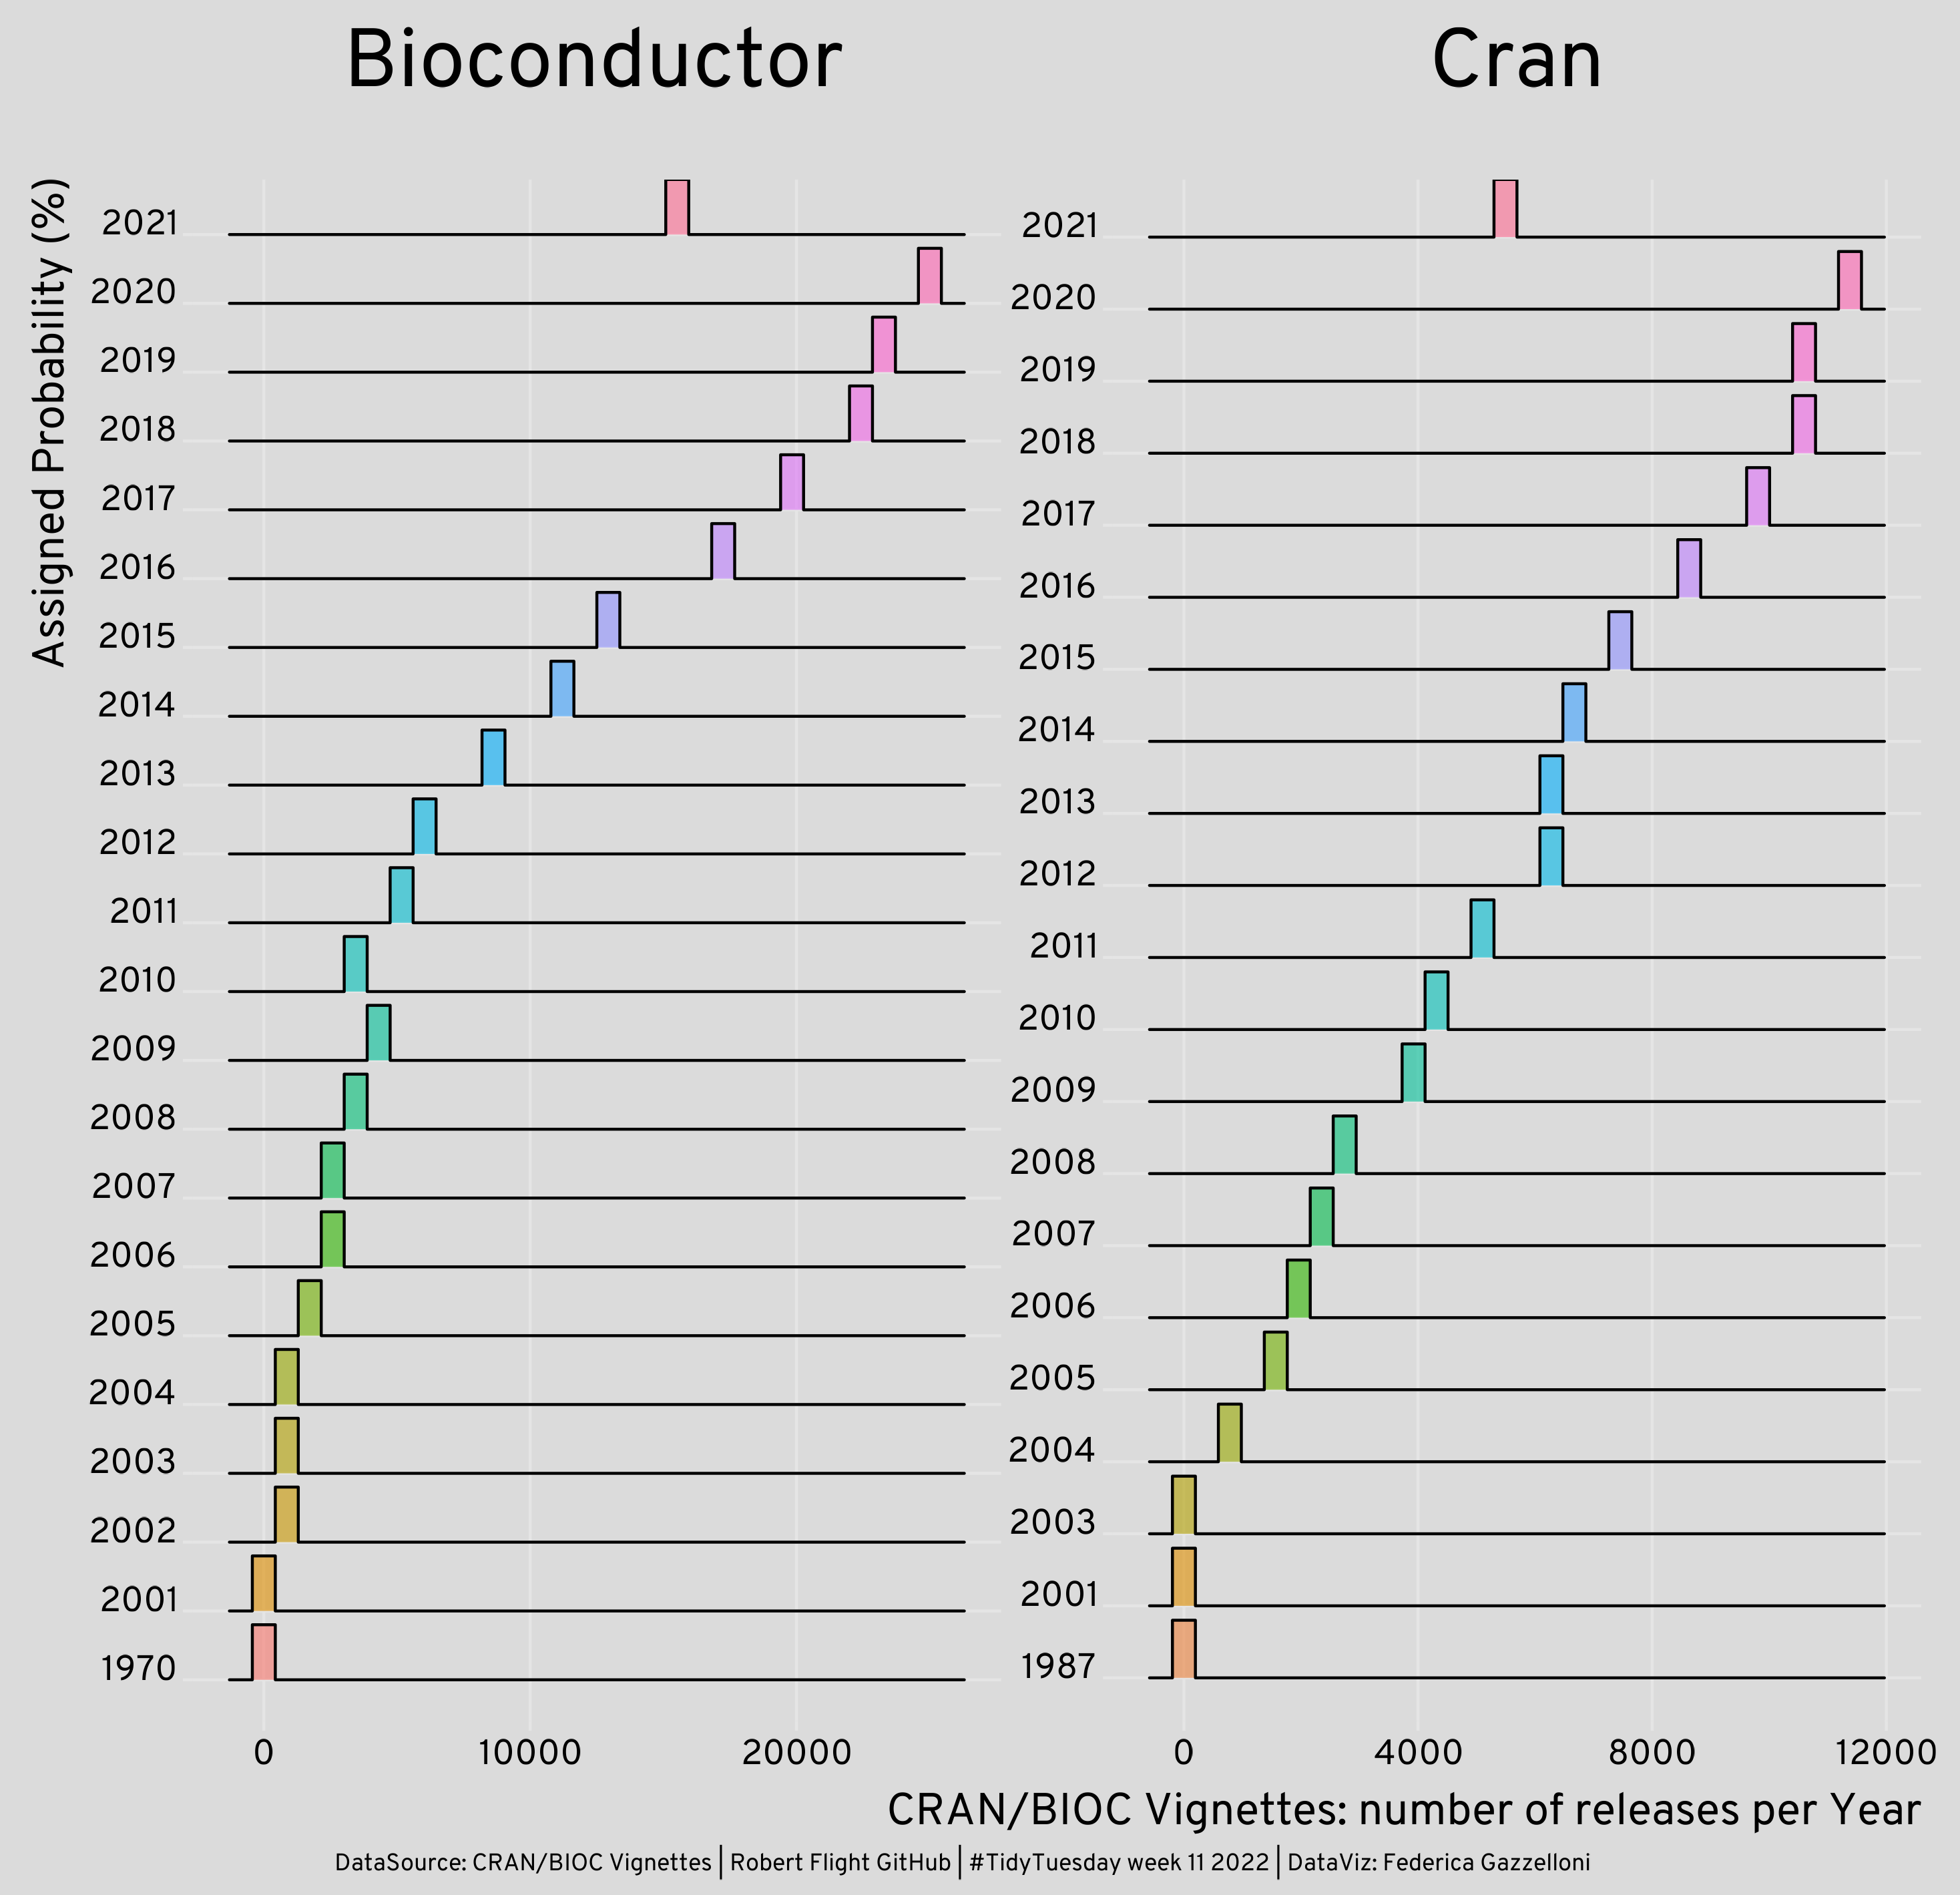

Reproduce this figure in R.

library(tidyverse)
library(ggridges)
library(showtext)
library(sysfonts)
library(extrafont)

showtext::showtext_auto()
showtext::showtext_opts(dpi=320)

font_families_google()

font_add_google(name="Overpass",family="overpass")

bioc <- readr::read_csv('https://raw.githubusercontent.com/rfordatascience/tidytuesday/master/data/2022/2022-03-15/bioc.csv')
cran <- readr::read_csv('https://raw.githubusercontent.com/rfordatascience/tidytuesday/master/data/2022/2022-03-15/cran.csv')


head(bioc)
head(cran)

bioc2 <-bioc%>%mutate(date=as.Date(date,"%Y-%m-%d"))

cran_a <-cran%>%
  mutate(date=format(as.Date(date,"%a %b %d %H:%M:%S %Y"), format="%Y-%m-%d"),
         date=as.Date(date,"%Y-%m-%d")) %>%
  drop_na()

cran_b <-cran%>%
  mutate(date=as.Date(date,"%Y-%m-%d")) %>%
  drop_na()


class(cran_a$date)
class(cran_b$date)

cran2 <- rbind(cran_a,cran_b) %>%
  select(-version)

cran2%>%DataExplorer::profile_missing()

head(cran2)
head(bioc2)

cran2 <- cran2 %>% 
  mutate(source = "Cran\n") %>%
  relocate(date,rnw,rmd,package,source)

bioc2 <- bioc2 %>%
  mutate(source = "Bioconductor\n")

dim(cran2);dim(bioc2)


df <- rbind(cran2,bioc2) %>%
  distinct()


df %>%
  mutate(year=lubridate::year(date)) %>%
  distinct() %>%
  count(year,source,sort=T) %>%
  arrange(year) %>%
  ggplot(aes(x=n, y=factor(year),# height = ..density..,
             fill=factor(year))) +
  geom_density_ridges(scale = 0.8, alpha=0.6, 
                      #rel_min_height = 0.1,
                      stat="binline", bins=30) +
  facet_wrap(~source,scales = "free")+
  labs(caption="DataSource: CRAN/BIOC Vignettes | Robert Flight GitHub | #TidyTuesday week 11 2022 | DataViz: Federica Gazzelloni") +
  theme_ridges() +
  theme(text = element_text(family="overpass",size=15),
        plot.caption = element_text(size=8,hjust = 0.3),
        legend.position="none",
        panel.spacing = unit(0.1, "lines"),
        strip.text.x = element_text(size = 28),
        strip.background = element_rect(fill="grey86"),
        plot.background = element_rect(color="grey86",fill="grey86"),
        panel.background = element_rect(color="grey86",fill="grey86")) +
  xlab("CRAN/BIOC Vignettes: number of releases per Year") +
  ylab("Assigned Probability (%)")


ggsave("w11_vignettes.png",width = 9.79 , height =  9.46)
